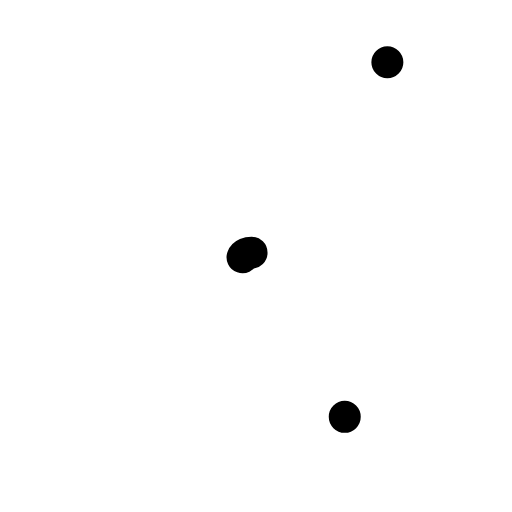
t = 0.00 s
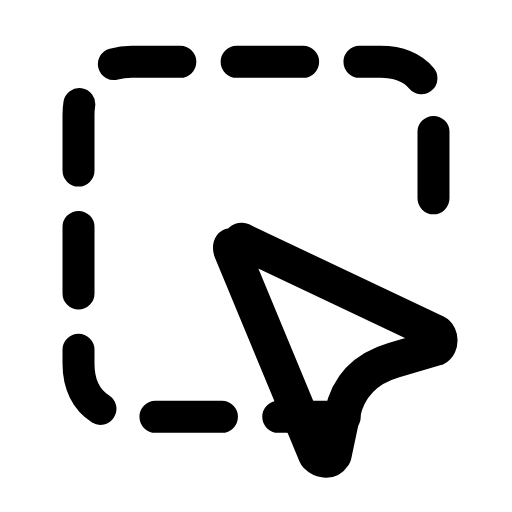
t = 0.28 s
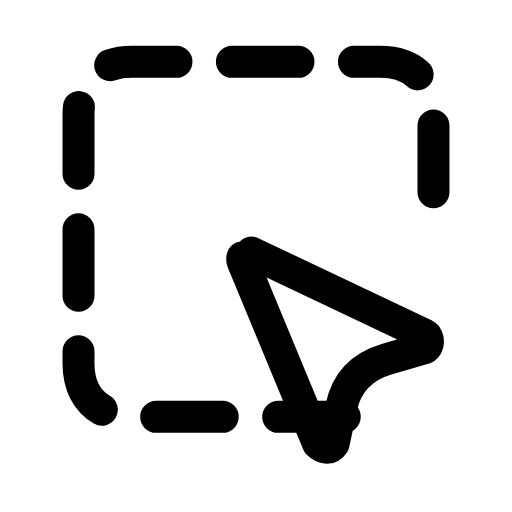
t = 0.56 s
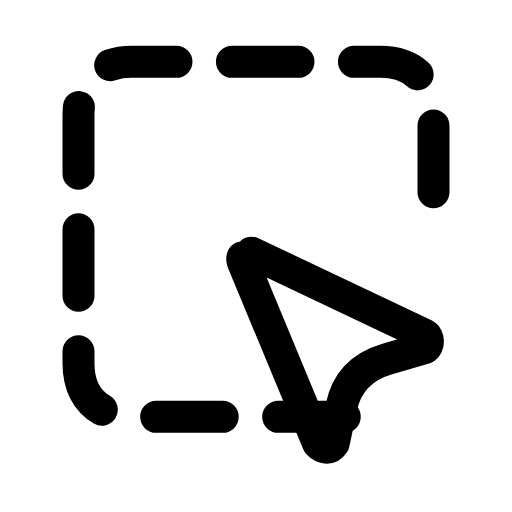
t = 0.83 s
t = 1.12 s: frame unchanged from t = 0.83 s, image omitted
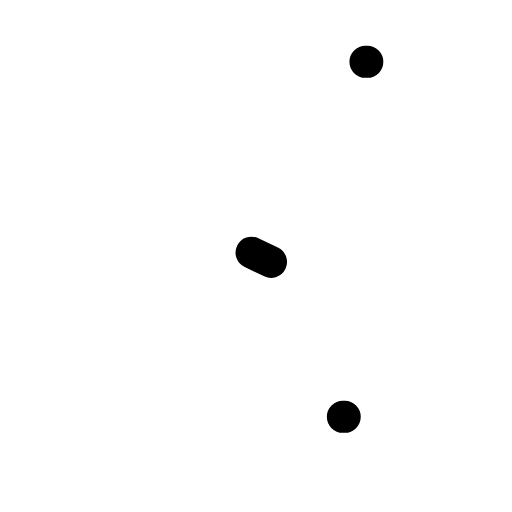
t = 1.42 s

The animated SVG that drew these frames (rendered in a browser with its animation timeline set to each time). Animation: 3 SMIL elements (animate=2,animateTransform=1); one cycle of 1.70 s, repeats indefinitely.

<svg xmlns="http://www.w3.org/2000/svg" width="24" height="24" viewBox="0 0 24 24" fill="none"><g transform="translate(-0.48 -1.26) scale(1.04)"><path stroke="currentColor" stroke-width="1.442" stroke-linecap="round" stroke-linejoin="round" fill="none" d="M16 20L6.4 20C4.9 20 4 19.1 4 17.6L4 6.4C4 4.9 4.9 4 6.4 4L17.6 4C19.1 4 20 4.9 20 6.4L20 10.8" stroke-dasharray="3 2.5"><animate attributeName="stroke-dasharray" values="0 40;3 2.5;3 2.5;3 2.5;3 2.5;0 40;0 40" keyTimes="0;0.2025;0.45;0.6;0.765;0.9;1" dur="1.7s" repeatCount="indefinite" calcMode="spline" keySplines="0.16 1 0.3 1;0.16 1 0.3 1;0.16 1 0.3 1;0.16 1 0.3 1;0.16 1 0.3 1;0.16 1 0.3 1"/></path><g transform="translate(15.5 17)"><g><animateTransform attributeName="transform" type="scale" values="1;1;1.15;1;1;1;1;1.15;1;1;1" keyTimes="0;0.135;0.2475;0.36;0.45;0.6;0.66;0.735;0.81;0.9;1" dur="1.7s" repeatCount="indefinite" calcMode="spline" keySplines="0.16 1 0.3 1;0.16 1 0.3 1;0.16 1 0.3 1;0.16 1 0.3 1;0.16 1 0.3 1;0.16 1 0.3 1;0.16 1 0.3 1;0.16 1 0.3 1;0.16 1 0.3 1;0.16 1 0.3 1"/><g transform="translate(-15.5 -17)"><g><path stroke="currentColor" stroke-width="1.442" stroke-linecap="round" stroke-linejoin="round" fill="none" d="M11.8 12.6L19.6 16.3C19.8 16.4 19.8 16.8 19.6 16.9L17.9 17.4Q16.2 17.9 15.85 19.55L15.5 21.2C15.3 21.5 15 21.4 14.8 21.2L11.4 13C11.3 12.7 11.6 12.6 11.8 12.6Z" pathLength="1" stroke-dasharray="1"><animate attributeName="stroke-dashoffset" values="1;1;0;0;0;0;1;1;1" keyTimes="0;0;0.189;0.45;0.6;0.774;0.9;0.9;1" dur="1.7s" repeatCount="indefinite" calcMode="spline" keySplines="0.16 1 0.3 1;0.16 1 0.3 1;0.16 1 0.3 1;0.16 1 0.3 1;0.16 1 0.3 1;0.16 1 0.3 1;0.16 1 0.3 1;0.16 1 0.3 1"/></path></g></g></g></g></g></svg>
